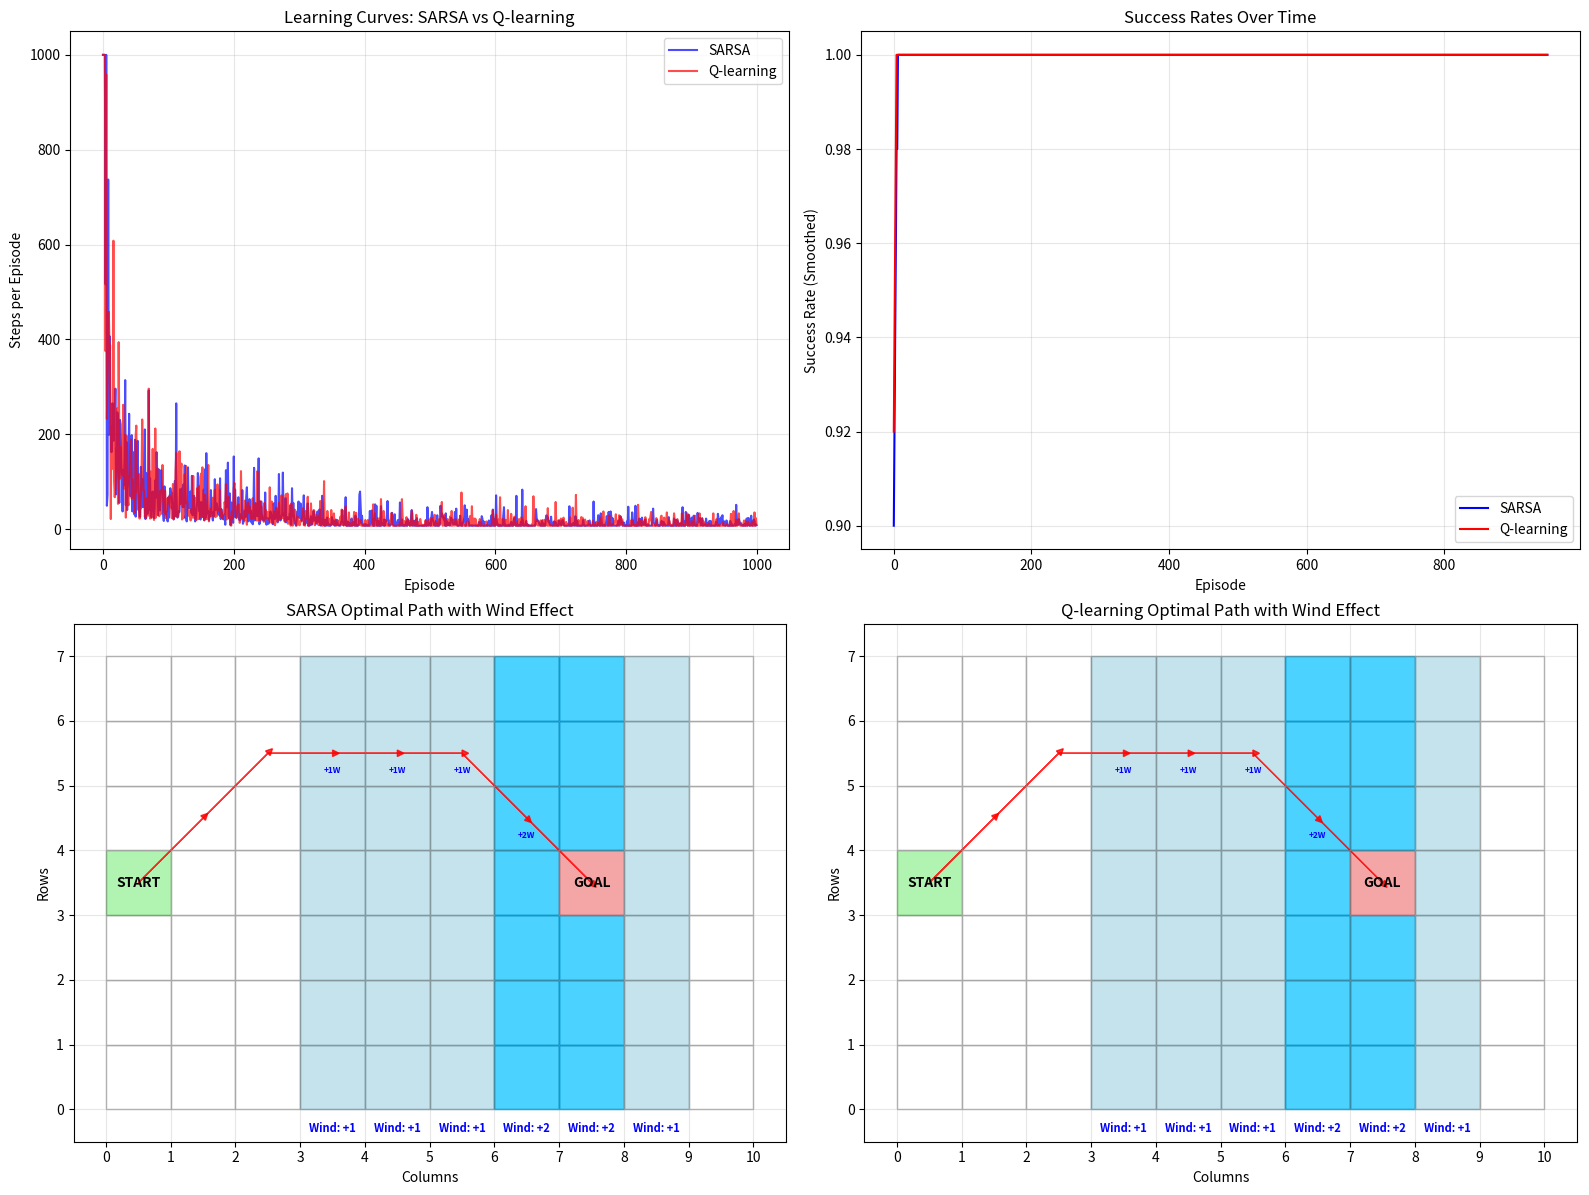

Generate this figure with matplotlib:
import numpy as np
import matplotlib.pyplot as plt
import seaborn as sns
from matplotlib.patches import Rectangle, FancyArrow
import random


class WindyGridWorld:
    def __init__(self, n=7, wind_strength=None):
        self.n = n  # rows
        self.m = 10  # columns
        # Wind strength: number of cells blown upward in each column
        self.wind_strength = [0, 0, 0, 1, 1, 1, 2, 2, 1, 0]

        # 8 actions: up, down, left, right, and 4 diagonals
        self.actions = {
            0: (-1, 0),  # up
            1: (1, 0),  # down
            2: (0, -1),  # left
            3: (0, 1),  # right
            4: (-1, -1),  # up-left
            5: (-1, 1),  # up-right
            6: (1, -1),  # down-left
            7: (1, 1),  # down-right
            8: (0, 0)
        }

        self.start_state = (3, 0)  # start at row 3, column 0
        self.goal_state = (3, 7)  # goal at row 3, column 7

        # Initialize Q-tables for SARSA and Q-learning
        self.q_sarsa = np.zeros((self.n, self.m, len(self.actions)))
        self.q_qlearning = np.zeros((self.n, self.m, len(self.actions)))

    def is_valid_state(self, state):
        row, col = state
        return 0 <= row < self.n and 0 <= col < self.m

    def apply_wind(self, state):
        """Apply wind effect to the state - this happens EVERY step in windy columns"""
        row, col = state
        wind = self.wind_strength[col]
        new_row = max(0, row - wind)  # wind blows upward
        return (new_row, col)

    def step(self, state, action):
        row, col = state
        dr, dc = self.actions[action]

        # Apply movement first
        new_row = max(0, min(self.n - 1, row + dr))
        new_col = max(0, min(self.m - 1, col + dc))
        new_state = (new_row, new_col)

        # THEN apply wind effect - this happens regardless of action in windy columns
        new_state = self.apply_wind(new_state)

        # Reward: -1 for each step, 0 for reaching goal
        reward = -1
        if new_state == self.goal_state:
            reward = 0

        return new_state, reward

    def choose_action(self, q_table, state, epsilon):
        if random.random() < epsilon:
            return random.randint(0, len(self.actions) - 1)
        else:
            row, col = state
            return np.argmax(q_table[row, col, :])

    def sarsa_learning(self, episodes=500, alpha=0.1, gamma=0.9, epsilon=0.1):
        steps_per_episode = []
        success_rate = []

        for episode in range(episodes):
            state = self.start_state
            action = self.choose_action(self.q_sarsa, state, epsilon)
            steps = 0
            done = False

            while not done and steps < 1000:
                next_state, reward = self.step(state, action)
                next_action = self.choose_action(self.q_sarsa, next_state, epsilon)

                # SARSA update
                row, col = state
                next_row, next_col = next_state

                td_target = reward + gamma * self.q_sarsa[next_row, next_col, next_action]
                td_error = td_target - self.q_sarsa[row, col, action]
                self.q_sarsa[row, col, action] += alpha * td_error

                state, action = next_state, next_action
                steps += 1

                if state == self.goal_state:
                    done = True

            steps_per_episode.append(steps)
            success_rate.append(1 if done else 0)

            if episode % 100 == 0:
                success_percent = np.mean(success_rate[-100:]) * 100
                print(f"SARSA Episode {episode}, Steps: {steps}, Success: {success_percent:.1f}%")

        return steps_per_episode, success_rate

    def q_learning(self, episodes=500, alpha=0.1, gamma=0.9, epsilon=0.1):
        steps_per_episode = []
        success_rate = []

        for episode in range(episodes):
            state = self.start_state
            steps = 0
            done = False

            while not done and steps < 1000:
                action = self.choose_action(self.q_qlearning, state, epsilon)
                next_state, reward = self.step(state, action)

                # Q-learning update
                row, col = state
                next_row, next_col = next_state

                td_target = reward + gamma * np.max(self.q_qlearning[next_row, next_col, :])
                td_error = td_target - self.q_qlearning[row, col, action]
                self.q_qlearning[row, col, action] += alpha * td_error

                state = next_state
                steps += 1

                if state == self.goal_state:
                    done = True

            steps_per_episode.append(steps)
            success_rate.append(1 if done else 0)

            if episode % 100 == 0:
                success_percent = np.mean(success_rate[-100:]) * 100
                print(f"Q-learning Episode {episode}, Steps: {steps}, Success: {success_percent:.1f}%")

        return steps_per_episode, success_rate

    def get_optimal_path(self, q_table):
        """Get the optimal path using the learned policy"""
        path = [self.start_state]
        state = self.start_state
        visited = set()

        while state != self.goal_state and len(path) < 50:
            if state in visited:  # Prevent infinite loops
                break
            visited.add(state)

            row, col = state
            action = np.argmax(q_table[row, col, :])
            next_state, _ = self.step(state, action)

            path.append(next_state)
            state = next_state

        return path

    def analyze_wind_effect(self):
        """Analyze how wind affects movement from different positions"""
        print("\nWind Effect Analysis:")
        for col in range(self.m):
            wind = self.wind_strength[col]
            if wind > 0:
                print(f"Column {col}: Wind strength {wind}")
                for row in range(min(3, self.n)):
                    original = (row, col)
                    after_wind = self.apply_wind(original)
                    print(f"  From ({row},{col}) -> ({after_wind[0]},{after_wind[1]})")

    def plot_results(self, sarsa_steps, qlearning_steps, sarsa_success, qlearning_success, sarsa_path, qlearning_path):
        fig, ((ax1, ax2), (ax3, ax4)) = plt.subplots(2, 2, figsize=(16, 12))

        # Plot learning curves
        ax1.plot(sarsa_steps, label='SARSA', alpha=0.7, color='blue')
        ax1.plot(qlearning_steps, label='Q-learning', alpha=0.7, color='red')
        ax1.set_xlabel('Episode')
        ax1.set_ylabel('Steps per Episode')
        ax1.set_title('Learning Curves: SARSA vs Q-learning')
        ax1.legend()
        ax1.grid(True, alpha=0.3)

        # Plot success rates
        window = 50
        sarsa_success_smooth = np.convolve(sarsa_success, np.ones(window) / window, mode='valid')
        qlearning_success_smooth = np.convolve(qlearning_success, np.ones(window) / window, mode='valid')

        ax2.plot(sarsa_success_smooth, label='SARSA', color='blue')
        ax2.plot(qlearning_success_smooth, label='Q-learning', color='red')
        ax2.set_xlabel('Episode')
        ax2.set_ylabel('Success Rate (Smoothed)')
        ax2.set_title('Success Rates Over Time')
        ax2.legend()
        ax2.grid(True, alpha=0.3)

        # Plot SARSA path
        self._plot_path(ax3, sarsa_path, 'SARSA Optimal Path with Wind Effect')

        # Plot Q-learning path
        self._plot_path(ax4, qlearning_path, 'Q-learning Optimal Path with Wind Effect')

        plt.tight_layout()
        plt.show()

    def _plot_path(self, ax, path, title):
        # Create grid
        for i in range(self.n):
            for j in range(self.m):
                # Color based on wind strength
                wind = self.wind_strength[j]
                if wind == 0:
                    color = 'white'
                elif wind == 1:
                    color = 'lightblue'
                else:
                    color = 'deepskyblue'

                if (i, j) == self.start_state:
                    color = 'lightgreen'
                elif (i, j) == self.goal_state:
                    color = 'lightcoral'

                ax.add_patch(Rectangle((j, i), 1, 1, fill=True, color=color, alpha=0.7))
                ax.add_patch(Rectangle((j, i), 1, 1, fill=False, edgecolor='black', alpha=0.3))

        # Plot wind strength indicators
        for j, wind in enumerate(self.wind_strength):
            if wind > 0:
                ax.text(j + 0.5, -0.3, f'Wind: +{wind}', ha='center', va='center',
                        fontsize=8, color='blue', fontweight='bold')

        # Plot path with arrows showing movement + wind effect
        for k in range(len(path) - 1):
            i1, j1 = path[k]
            i2, j2 = path[k + 1]

            # Convert to center coordinates
            x1, y1 = j1 + 0.5, i1 + 0.5
            x2, y2 = j2 + 0.5, i2 + 0.5

            # Draw arrow for the actual movement
            ax.arrow(x1, y1, x2 - x1, y2 - y1, head_width=0.1,
                     head_length=0.1, fc='red', ec='red', alpha=0.8)

            # If wind affected this move, show wind effect
            if self.wind_strength[j1] > 0:
                wind_effect = self.wind_strength[j1]
                ax.text(x1, y1 - 0.2, f'+{wind_effect}W', ha='center', va='top',
                        fontsize=6, color='blue', fontweight='bold')

        # Mark start and goal
        start_i, start_j = self.start_state
        goal_i, goal_j = self.goal_state
        ax.text(start_j + 0.5, start_i + 0.5, 'START', ha='center', va='center',
                fontweight='bold', fontsize=10)
        ax.text(goal_j + 0.5, goal_i + 0.5, 'GOAL', ha='center', va='center',
                fontweight='bold', fontsize=10)

        ax.set_xlim(-0.5, self.m + 0.5)
        ax.set_ylim(-0.5, self.n + 0.5)
        ax.set_aspect('equal')
        ax.set_title(title)
        ax.set_xlabel('Columns')
        ax.set_ylabel('Rows')

        # Add grid lines
        ax.set_xticks(np.arange(0, self.m + 1))
        ax.set_yticks(np.arange(0, self.n + 1))
        ax.grid(True, alpha=0.3)


def main():
    # Initialize the windy grid world with correct wind strengths
    wind_strength = [0, 0, 0, 1, 1, 1, 2, 2, 1, 0]  # Wind strength for each column
    env = WindyGridWorld(n=7, wind_strength=wind_strength)

    # Analyze wind effect
    env.analyze_wind_effect()

    print("\nTraining SARSA...")
    sarsa_steps, sarsa_success = env.sarsa_learning(episodes=1000, alpha=0.1, gamma=0.9, epsilon=0.1)

    print("\nTraining Q-learning...")
    qlearning_steps, qlearning_success = env.q_learning(episodes=1000, alpha=0.1, gamma=0.9, epsilon=0.1)

    # Get optimal paths
    sarsa_path = env.get_optimal_path(env.q_sarsa)
    qlearning_path = env.get_optimal_path(env.q_qlearning)

    print(f"\nSARSA optimal path length: {len(sarsa_path)}")
    print(f"Q-learning optimal path length: {len(qlearning_path)}")

    # Plot results
    env.plot_results(sarsa_steps, qlearning_steps, sarsa_success, qlearning_success, sarsa_path, qlearning_path)

    # Print policy analysis
    print("\nPolicy Analysis:")
    print("Both algorithms learn to navigate the wind effects:")
    print("- In columns with wind=1, agent might move downward to compensate")
    print("- In columns with wind=2, agent needs more strategic positioning")
    print("- The optimal path utilizes wind to reach the goal faster")


if __name__ == "__main__":
    main()